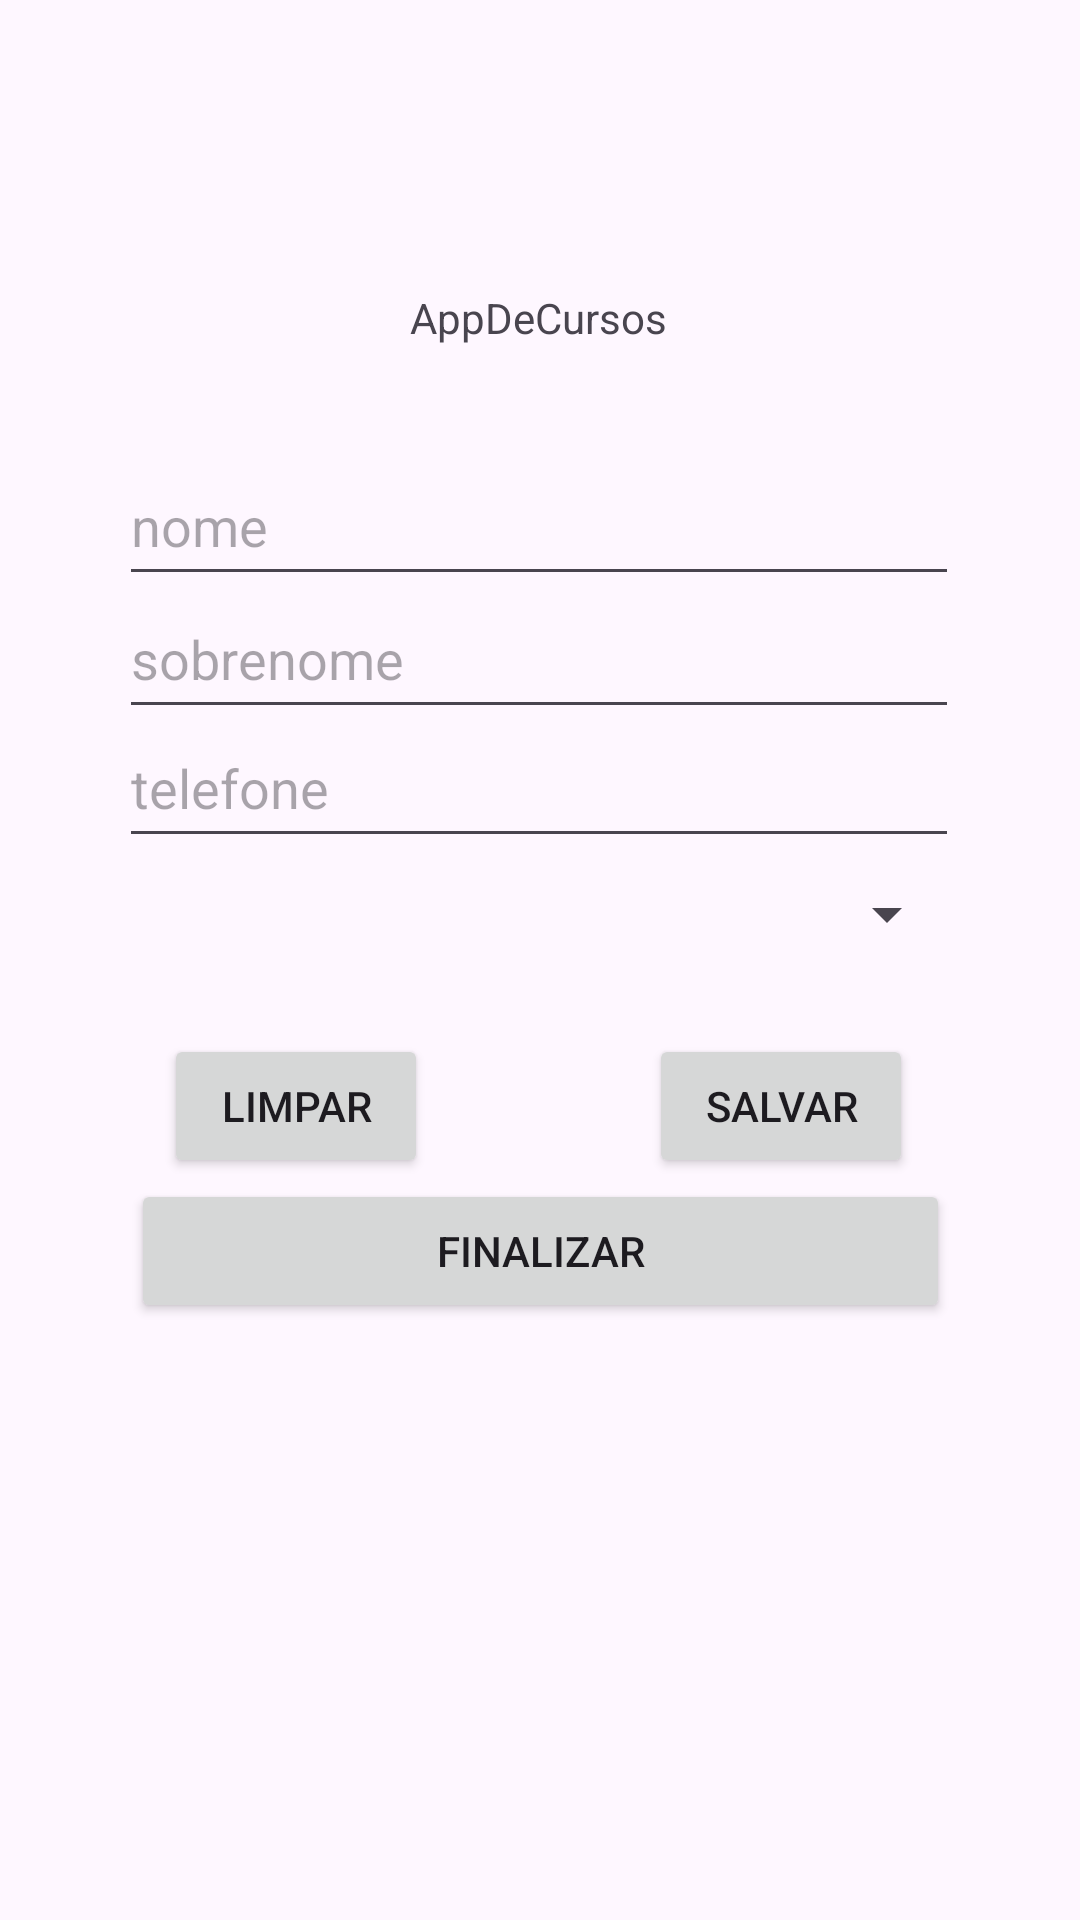

Write the Android layout XML for this screen, with the resource values it uses.
<!-- AndroidManifest.xml: application theme Theme.AplicativoDeCursos -->
<!-- res/layout/activity_main.xml -->
<?xml version="1.0" encoding="utf-8"?>
<androidx.constraintlayout.widget.ConstraintLayout xmlns:android="http://schemas.android.com/apk/res/android"
    xmlns:app="http://schemas.android.com/apk/res-auto"
    xmlns:tools="http://schemas.android.com/tools"
    android:id="@+id/main"
    android:layout_width="match_parent"
    android:layout_height="match_parent">

    <EditText
        android:id="@+id/editSobrenome"
        android:layout_width="280dp"
        android:layout_height="50dp"
        android:ems="10"
        android:hint="sobrenome"
        android:inputType="text"
        app:layout_constraintBottom_toBottomOf="parent"
        app:layout_constraintEnd_toEndOf="parent"
        app:layout_constraintHorizontal_bias="0.496"
        app:layout_constraintStart_toStartOf="parent"
        app:layout_constraintTop_toTopOf="parent"
        app:layout_constraintVertical_bias="0.327" />

    <EditText
        android:id="@+id/editPrimeiroNome"
        android:layout_width="280dp"
        android:layout_height="50dp"
        android:ems="10"
        android:hint="nome"
        android:inputType="text"
        app:layout_constraintBottom_toBottomOf="parent"
        app:layout_constraintEnd_toEndOf="parent"
        app:layout_constraintHorizontal_bias="0.497"
        app:layout_constraintStart_toStartOf="parent"
        app:layout_constraintTop_toTopOf="parent"
        app:layout_constraintVertical_bias="0.252" />

    <Button
        android:id="@+id/btnSalvar"
        android:layout_width="wrap_content"
        android:layout_height="wrap_content"
        android:text="salvar"
        app:layout_constraintBottom_toBottomOf="parent"
        app:layout_constraintEnd_toEndOf="parent"
        app:layout_constraintHorizontal_bias="0.795"
        app:layout_constraintStart_toStartOf="parent"
        app:layout_constraintTop_toTopOf="parent"
        app:layout_constraintVertical_bias="0.582" />

    <Button
        android:id="@+id/btnLimpar"
        android:layout_width="wrap_content"
        android:layout_height="wrap_content"
        android:text="limpar"
        app:layout_constraintBottom_toBottomOf="parent"
        app:layout_constraintEnd_toEndOf="parent"
        app:layout_constraintHorizontal_bias="0.201"
        app:layout_constraintStart_toStartOf="parent"
        app:layout_constraintTop_toTopOf="parent"
        app:layout_constraintVertical_bias="0.582" />

    <TextView
        android:id="@+id/textView2"
        android:layout_width="wrap_content"
        android:layout_height="wrap_content"
        android:text="AppDeCursos"
        app:layout_constraintBottom_toBottomOf="parent"
        app:layout_constraintEnd_toEndOf="parent"
        app:layout_constraintHorizontal_bias="0.498"
        app:layout_constraintStart_toStartOf="parent"
        app:layout_constraintTop_toTopOf="parent"
        app:layout_constraintVertical_bias="0.155" />

    <Button
        android:id="@+id/btnFinalizar"
        android:layout_width="273dp"
        android:layout_height="48dp"
        android:text="finalizar"
        app:layout_constraintBottom_toBottomOf="parent"
        app:layout_constraintEnd_toEndOf="parent"
        app:layout_constraintStart_toStartOf="parent"
        app:layout_constraintTop_toTopOf="parent"
        app:layout_constraintVertical_bias="0.664" />

    <EditText
        android:id="@+id/editTelefone"
        android:layout_width="280dp"
        android:layout_height="50dp"
        android:ems="10"
        android:hint="telefone"
        android:inputType="text"
        app:layout_constraintBottom_toBottomOf="parent"
        app:layout_constraintEnd_toEndOf="parent"
        app:layout_constraintHorizontal_bias="0.496"
        app:layout_constraintStart_toStartOf="parent"
        app:layout_constraintTop_toTopOf="parent"
        app:layout_constraintVertical_bias="0.4" />

    <Spinner
        android:id="@+id/spinCursoDesejado"
        android:layout_width="280dp"
        android:layout_height="50dp"
        app:layout_constraintBottom_toBottomOf="parent"
        app:layout_constraintEnd_toEndOf="parent"
        app:layout_constraintHorizontal_bias="0.496"
        app:layout_constraintStart_toStartOf="parent"
        app:layout_constraintTop_toTopOf="parent"
        app:layout_constraintVertical_bias="0.474"
        tools:ignore="MissingConstraints" />


</androidx.constraintlayout.widget.ConstraintLayout>
<!-- resources referenced by this layout -->
<resources>
  <style name="Theme.AplicativoDeCursos" parent="Base.Theme.AplicativoDeCursos" />
  <style name="Base.Theme.AplicativoDeCursos" parent="Theme.Material3.DayNight.NoActionBar">
          
          
      </style>
</resources>
